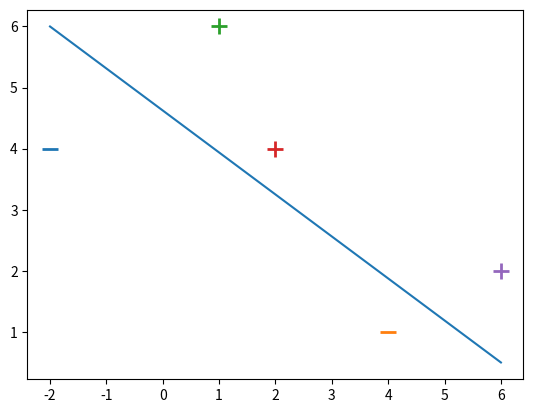

Write the Python code that produced this figure.
#To help us perform math operations
import numpy as np
#to plot our data and model visually
from matplotlib import pyplot as plt
# %matplotlib inline

#Step 1 - Define our data

#Input data - Of the form [X value, Y value, Bias term]
X = np.array([
    [-2,4,-1],
    [4,1,-1],
    [1, 6, -1],
    [2, 4, -1],
    [6, 2, -1],
])

#Associated output labels - First 2 examples are labeled '-1' and last 3 are labeled '+1'
y = np.array([-1,-1,1,1,1])

#lets plot these examples on a 2D graph!
#for each example
for d, sample in enumerate(X):
    # Plot the negative samples (the first 2)
    if d < 2:
        plt.scatter(sample[0], sample[1], s=120, marker='_', linewidths=2)
    # Plot the positive samples (the last 3)
    else:
        plt.scatter(sample[0], sample[1], s=120, marker='+', linewidths=2)

# Print a possible hyperplane, that is seperating the two classes.
#we'll two points and draw the line between them (naive guess)
plt.plot([-2,6],[6,0.5])